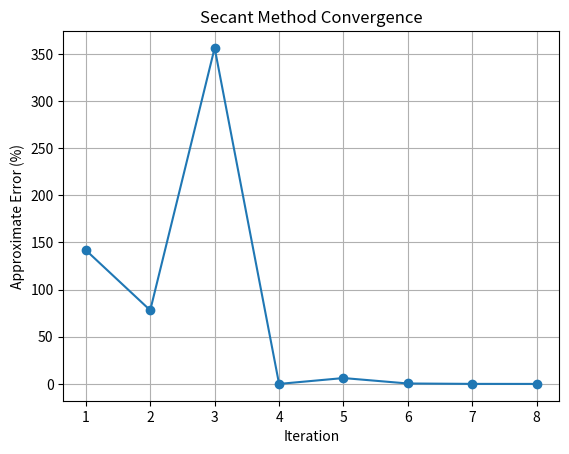

Python code for this plot:
import math
import matplotlib.pyplot as plt

def f(h):
    return h**3 - 10*h + 5*math.exp(-h/2) - 2

h0 = 1.5
h1 = 2.0
es = 0.001

iteration = 0
errors = []
iters = []

print("Iter\t h\t\t f(h)\t\t ea(%)")

while True:

    iteration += 1

    h2 = h1 - f(h1)*(h1-h0)/(f(h1)-f(h0))

    ea = abs((h2-h1)/h2)*100

    print(f"{iteration}\t{h2:.5f}\t{f(h2):.5f}\t{ea:.5f}")

    errors.append(ea)
    iters.append(iteration)

    if ea <= es:
        root = h2
        break

    h0 = h1
    h1 = h2


print("\nRoot =", round(root,5))

plt.plot(iters, errors, marker='o')
plt.xlabel("Iteration")
plt.ylabel("Approximate Error (%)")
plt.title("Secant Method Convergence")
plt.grid()

plt.savefig("secant.png", dpi=300)
plt.show()
